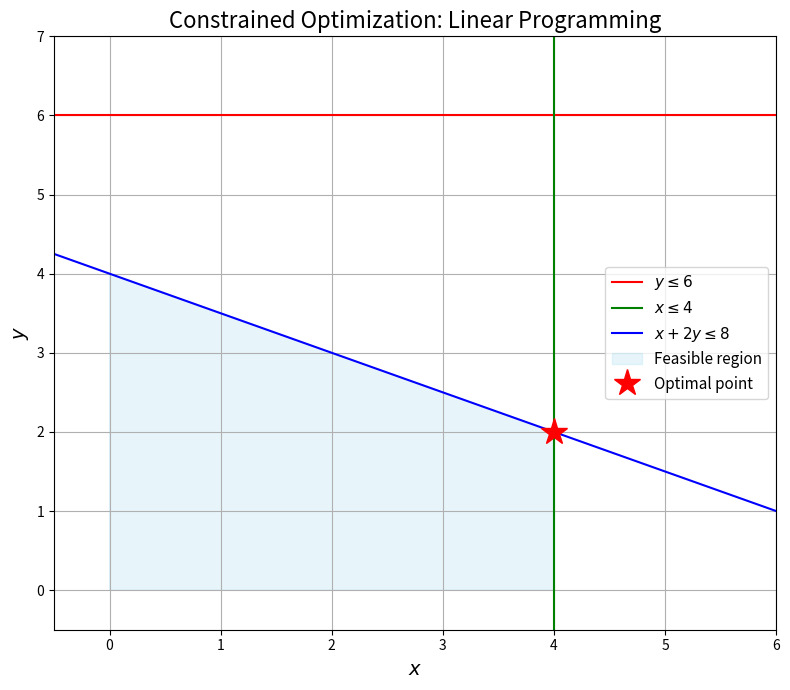

Write Python code to recreate this figure.
import numpy as np
import matplotlib.pyplot as plt
from matplotlib.patches import Polygon


def linear_programming(c, A_ub, b_ub):
    """
    Solve a 2D linear program: minimize c^T x subject to A_ub @ x <= b_ub, x >= 0.
    Uses vertex enumeration for 2D problems.

    Parameters:
        c (numpy.ndarray): Objective coefficients (2,).
        A_ub (numpy.ndarray): Inequality constraint matrix (m x 2).
        b_ub (numpy.ndarray): Inequality constraint bounds (m,).

    Returns:
        x_opt (numpy.ndarray): Optimal solution.
        obj (float): Optimal objective value.
    """
    m = A_ub.shape[0]
    # Build all constraint lines: A_ub @ x = b_ub and x_i = 0
    A_all = np.vstack([A_ub, np.eye(2)])
    b_all = np.concatenate([b_ub, np.zeros(2)])
    n_lines = len(b_all)

    vertices = []
    for i in range(n_lines):
        for j in range(i + 1, n_lines):
            A_pair = np.array([A_all[i], A_all[j]])
            b_pair = np.array([b_all[i], b_all[j]])
            try:
                v = np.linalg.solve(A_pair, b_pair)
            except np.linalg.LinAlgError:
                continue
            # Check feasibility
            if np.all(A_ub @ v <= b_ub + 1e-10) and np.all(v >= -1e-10):
                vertices.append(v)

    if not vertices:
        raise ValueError("No feasible region found.")

    vertices = np.array(vertices)
    objectives = vertices @ c
    idx = np.argmin(objectives)
    return vertices[idx], objectives[idx]


if __name__ == "__main__":
    # Minimize c^T x subject to A_ub @ x <= b_ub, x >= 0
    c = np.array([-3, -5])  # minimize -3x - 5y (maximize 3x + 5y)
    A_ub = np.array([[1, 0], [0, 1], [1, 2]])
    b_ub = np.array([4, 6, 8])

    x_opt, obj = linear_programming(c, A_ub, b_ub)
    print(f"Optimal point: ({x_opt[0]:.4f}, {x_opt[1]:.4f})")
    print(f"Optimal value: {obj:.4f}")

    fig, ax = plt.subplots(figsize=(8, 7))

    # Plot constraint boundaries
    x_range = np.linspace(-0.5, 6, 400)
    ax.plot(x_range, np.full_like(x_range, 6), "r-", label="$y \\leq 6$")
    ax.axvline(x=4, color="g", linestyle="-", label="$x \\leq 4$")
    ax.plot(x_range, (8 - x_range) / 2, "b-", label="$x + 2y \\leq 8$")

    # Shade feasible region
    corners = [[0, 0], [4, 0], [4, 2], [0, 4]]
    polygon = Polygon(corners, alpha=0.2, color="skyblue", label="Feasible region")
    ax.add_patch(polygon)

    # Plot optimal point
    ax.plot(x_opt[0], x_opt[1], "r*", markersize=20, zorder=5, label="Optimal point")

    ax.set_xlim(-0.5, 6)
    ax.set_ylim(-0.5, 7)
    ax.set_xlabel("$x$", fontsize=14)
    ax.set_ylabel("$y$", fontsize=14)
    ax.set_title("Constrained Optimization: Linear Programming", fontsize=16)
    ax.legend(fontsize=11)
    ax.grid(True)
    plt.tight_layout()
    plt.show()
